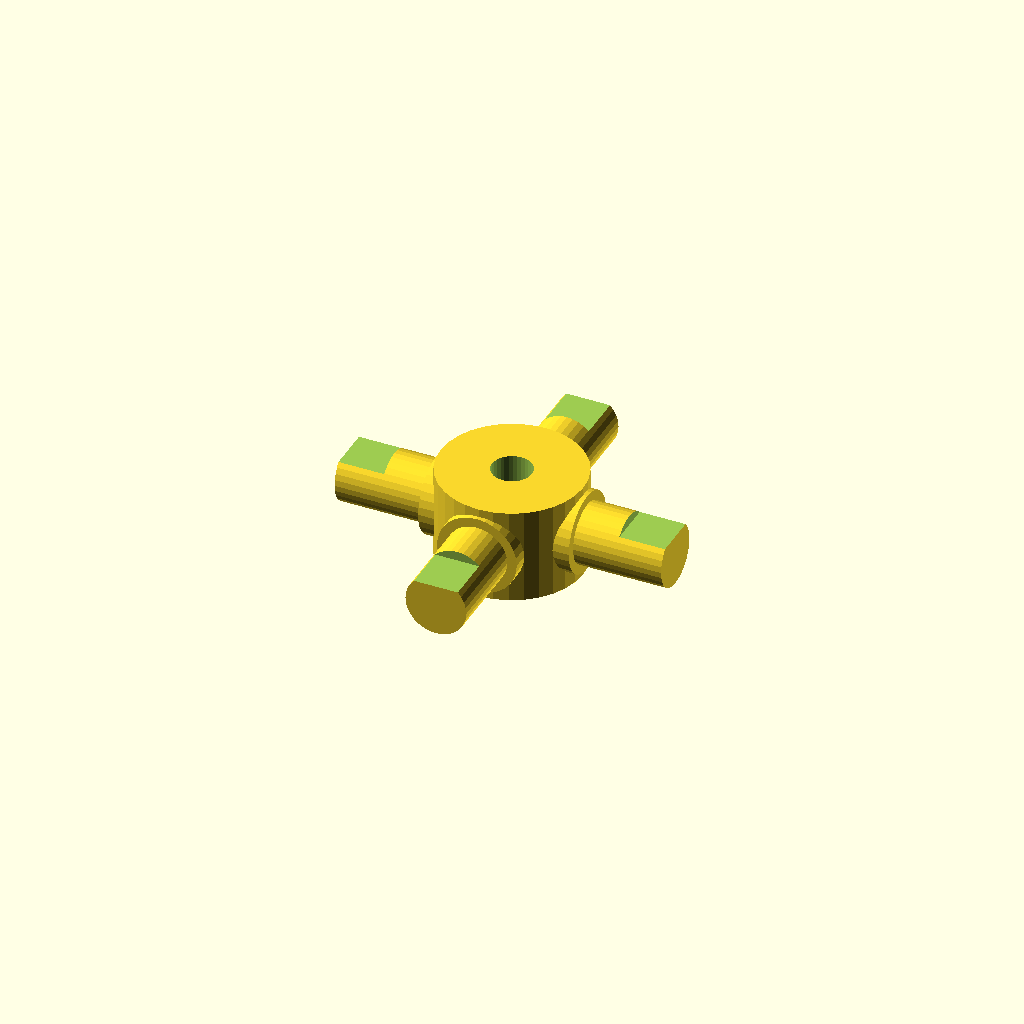
Cell 1: rendered with the file's own defaults.
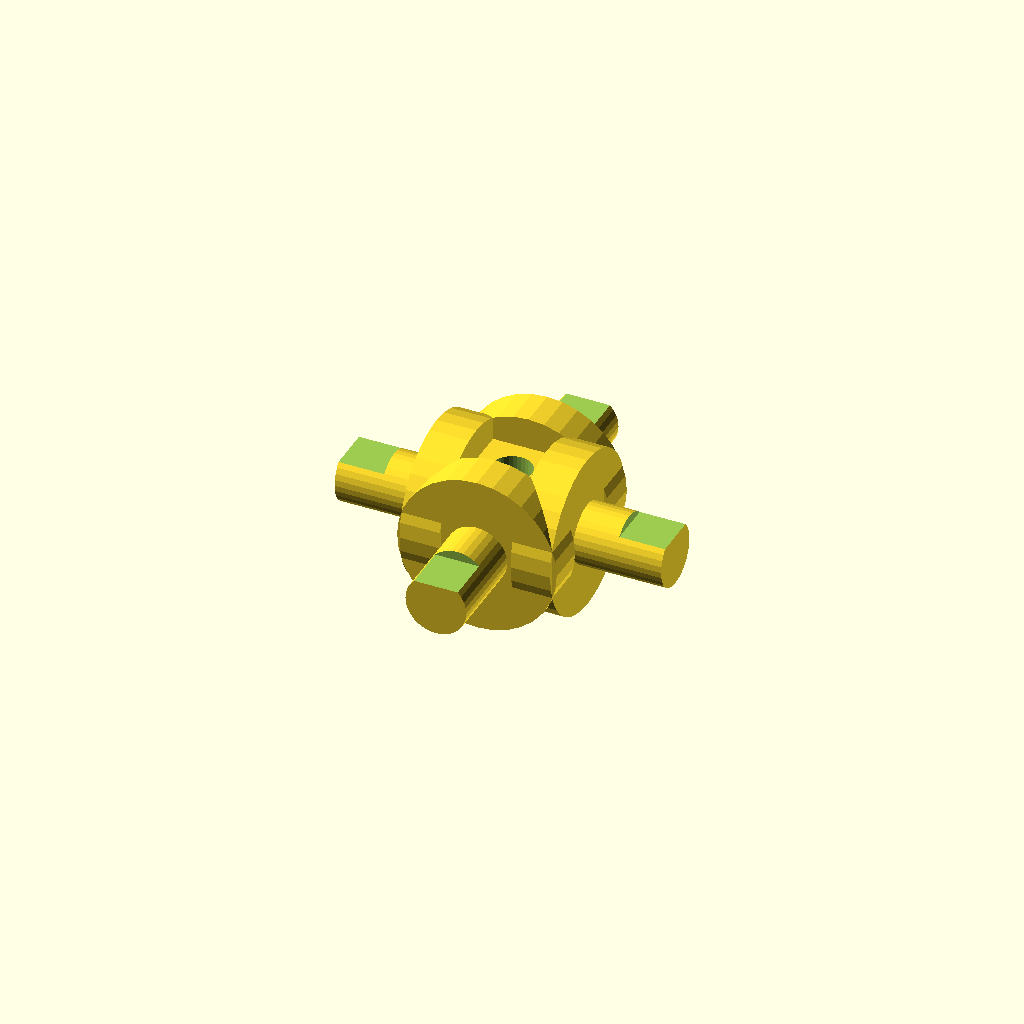
Cell 2 — journal_d set to 25.4, the other parameters unchanged.
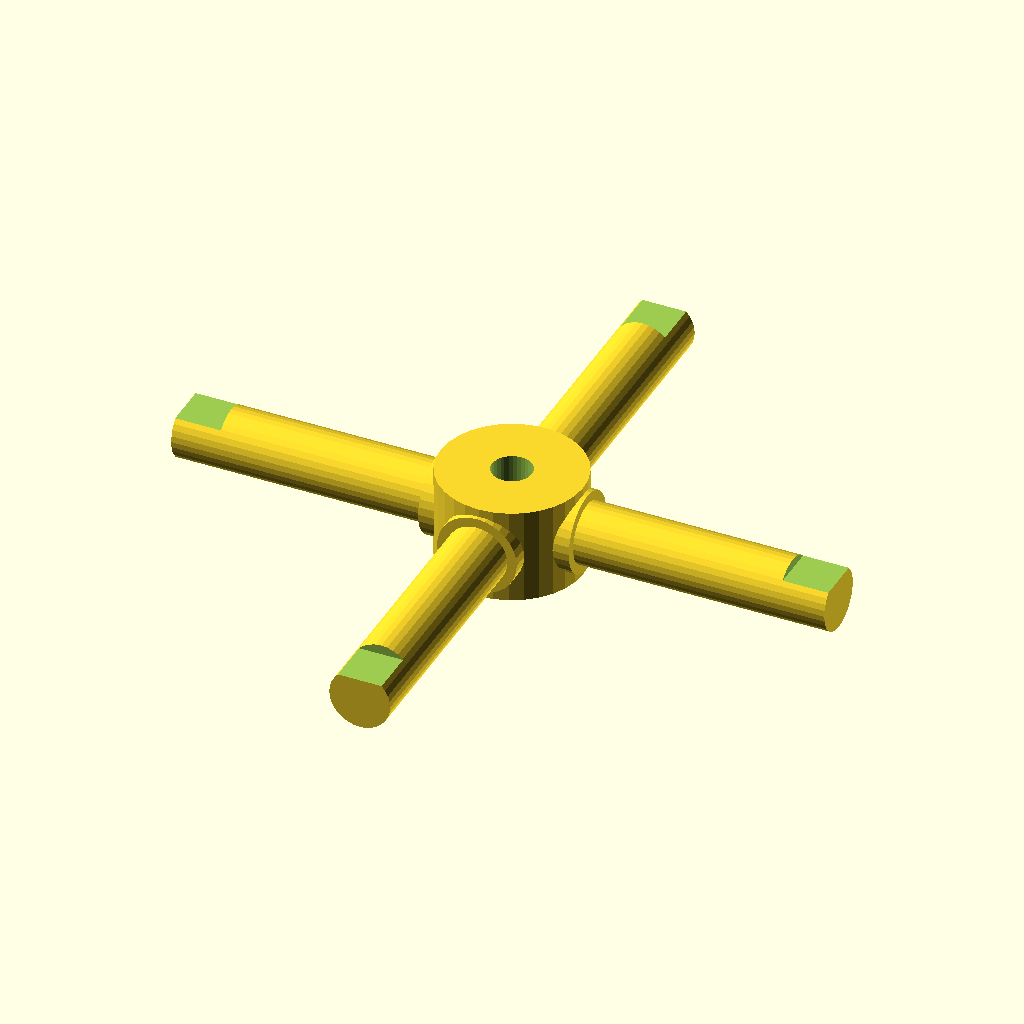
Cell 3: the same model with arm_len = 52.
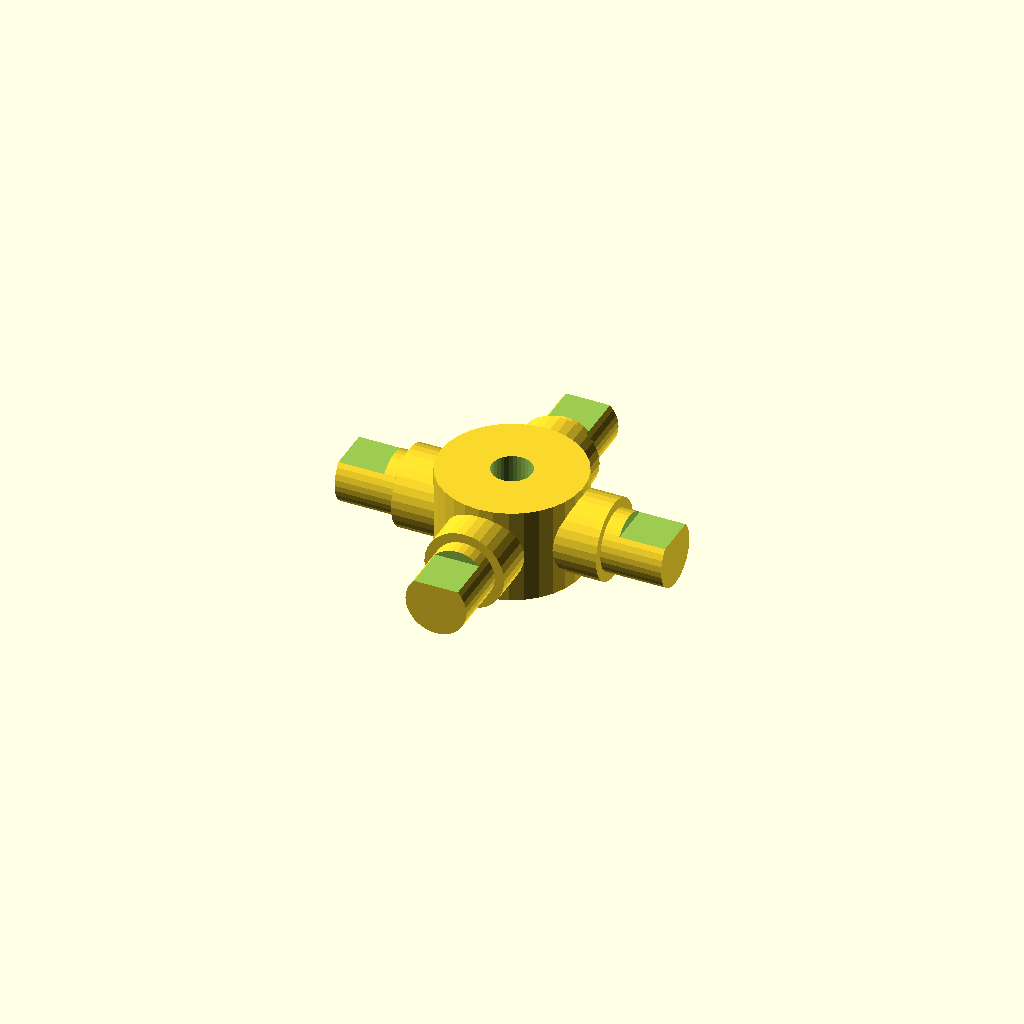
Cell 4: step_r = 8.64 (everything else at default).
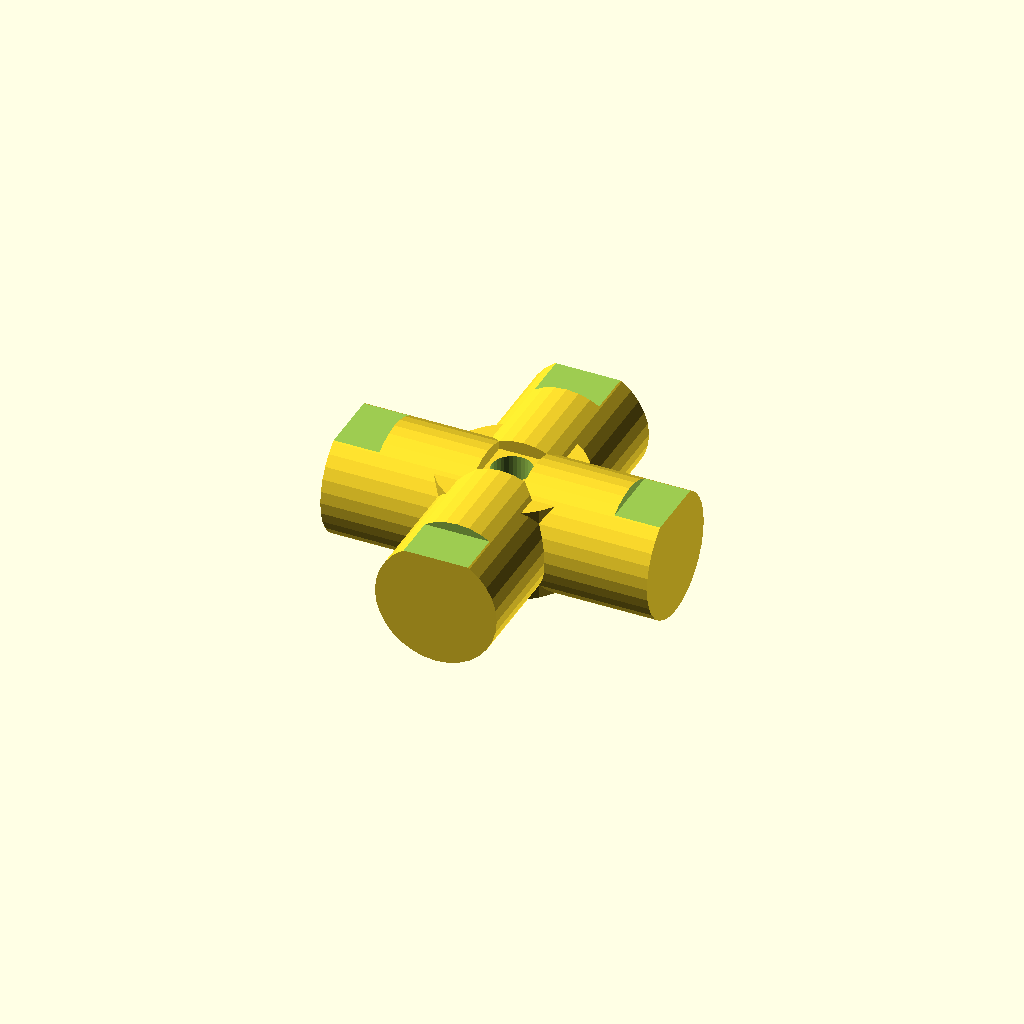
Cell 5: step_d = 19.4 (everything else at default).
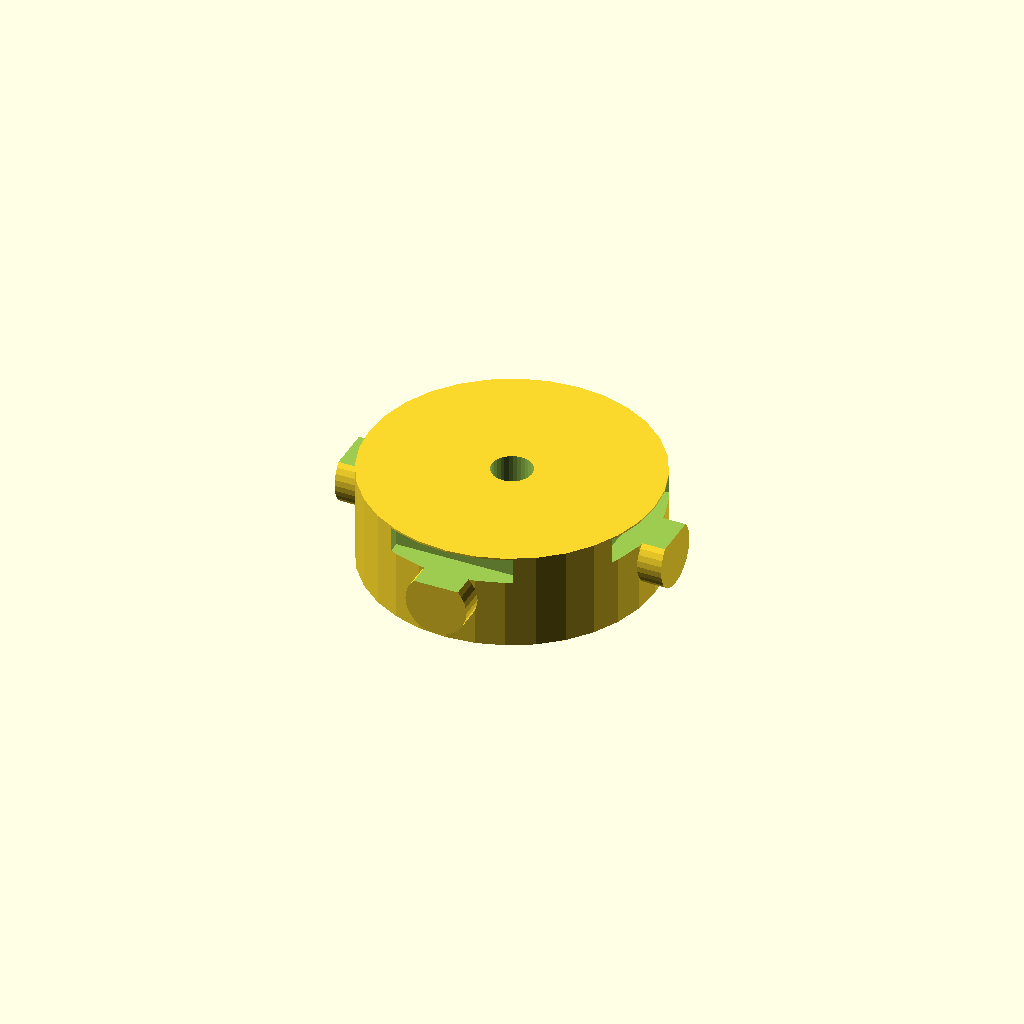
Cell 6 — hub_d set to 45.4, the other parameters unchanged.
All cells are drawn from one camera (rotation 55°, 0°, 25°, orthographic, colour scheme Cornfield), so only the parameter changes between them.
OpenSCAD source file optional_data/data/gen3/cardans/part_0074.scad:
$fn = 32;

// ----------------------------------------------------------------------
// Cardan cross: 52 mm span, 12.7 mm trunnions
// ----------------------------------------------------------------------

// --- parameters (mm) ---
journal_d = 12.7;         // trunnion diameter
arm_len = 26;             // trunnion length from the centre
step_r = 4.32;            // step position from the centre
step_d = 9.7;             // journal diameter after the step
hub_d = 22.7;             // hub diameter
hub_h = 15.24;            // hub height
bore_d = 6.35;            // hub bore
flat_d = 1.5;             // depth of the journal flat
flat_len = 7.28;          // length of the journal flat

difference() {
  union() {
    /* hub along the joint axis */
    cylinder(h = hub_h, d = hub_d, center = true);
    for (a = [0 : 90 : 270]) rotate([0, 0, a]) {
      /* trunnion, sunk into the hub */
      translate([hub_d / 4, 0, 0]) rotate([0, 90, 0]) cylinder(h = step_r + 2, d = journal_d);
      /* stepped journal out to the tip */
      translate([step_r - 0.5, 0, 0]) rotate([0, 90, 0]) cylinder(h = arm_len + 0.5 - step_r, d = step_d);
    }
  }
  /* lubrication bore through the hub, 2.5 mm clear on both sides */
  translate([0, 0, -hub_h / 2 - 2.5]) cylinder(h = hub_h + 5, d = bore_d);
  /* machined flat on each journal tip */
  for (a = [0 : 90 : 270]) rotate([0, 0, a]) {
    translate([arm_len - flat_len, -step_d, step_d / 2 - flat_d]) cube([flat_len + 0.5, 2 * step_d, flat_d + 2.5]);
  }
}
Parameter table extracted from the source (name, type, default, range or options):
journal_d: number, default 12.7
arm_len: number, default 26
step_r: number, default 4.32
step_d: number, default 9.7
hub_d: number, default 22.7
hub_h: number, default 15.24
bore_d: number, default 6.35
flat_d: number, default 1.5
flat_len: number, default 7.28
